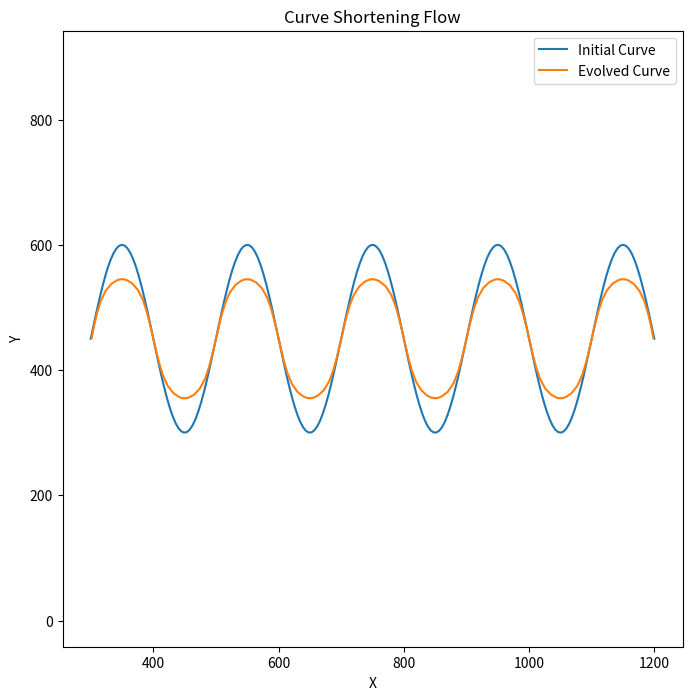

The matplotlib source for this figure:
import matplotlib.pyplot as plt
import numpy as np
import math

# Improved approach for curve shortening flow

# Define a function to parameterize a circle
def initialize_circle(num_points, radius):
    theta = np.linspace(0, 2 * np.pi, num_points, endpoint=False)
    x = radius * np.cos(theta)
    y = radius * np.sin(theta)
    return np.stack([x, y], axis=1)

def generate_sine_wave_points(num_points, period, amplitude, x_range, center):
    x = np.linspace(x_range[0], x_range[1], num_points)
    y = center[1] + amplitude * np.sin(2 * np.pi * (x - x_range[0]) / period)
    x += center[0] - (x_range[0] + x_range[1]) / 2
    return np.stack([x, y], axis=1)

# Parameters
period = 200
amplitude = 150
x_range = (300, 1200)  # Define the domain
center = (750, 450)  # Center of the sine wave

# Calculate curvature and normal using central differences
def curvature_and_normal(point_1, point_2, point_3):

    tan_1 = (point_3[0]-point_2[0], point_3[1]-point_2[1])
    tan_2 = (point_2[0]-point_1[0], point_2[1]-point_1[1])
        
    tan_1_norm = math.dist((0, 0), tan_1)
    tan_2_norm = math.dist((0, 0), tan_2)

    tan_1 = (tan_1[0]/tan_1_norm, tan_1[1]/tan_1_norm)
    tan_2 = (tan_2[0]/tan_2_norm, tan_2[1]/tan_2_norm)
        
    normal_vec = [tan_1[1]+tan_2[1], -(tan_1[0]+tan_2[0])]
    normal_vec[0] /= math.dist((0, 0), normal_vec)
    normal_vec[1] /= math.dist((0, 0), normal_vec)
    
    tan = ((tan_1[0] + tan_2[0])/2, (tan_1[1] + tan_2[1])/2)
    dtan = (tan_2[0]-tan_1[0], tan_2[1]-tan_1[1])

    # Curvature
    curvature = 2 * (tan_1[0]*tan_2[1] - tan_1[1]*tan_2[0]) / (tan_1_norm + tan_2_norm)
    #curvature = (tan[0]*dtan[1] - tan[1]*dtan[0])/(1)**(3/2)
    
    return curvature, normal_vec

# Update the curve using curve shortening flow
def update_curve(points, dt):

    curvatures = list()
    normal_vecs = list()

    for i in range(len(points)):
        point_2 = points[i]
        point_1 = points[i-1]
        point_3 = points[(i+1)%len(points)]
        curvature, normal = curvature_and_normal(point_1, point_2, point_3)
        curvatures.append(curvature)
        normal_vecs.append(normal)
    
    for i in range(len(points)):
        K = curvatures[i]
        N = normal_vecs[i]
        points[i][0] += dt * K * N[0]
        points[i][1] += dt * K * N[1]
    
    return points

# Smooth the curve periodically to ensure stability
def smooth_curve(points, smoothing_factor=0.01):
    num_points = len(points)
    smoothed_points = points.copy()
    for i in range(num_points):
        smoothed_points[i] = (1 - smoothing_factor) * points[i] + \
                             (smoothing_factor / 2) * (points[i - 1] + points[(i + 1) % num_points])
    return smoothed_points

# Simulation parameters
num_points = 200
radius = 1.0
dt = 1  # Time step
num_iterations = 1000  # Number of iterations
smoothing_interval = 10  # Interval for smoothing the curve

# Initialize the curve
points = generate_sine_wave_points(num_points, period, amplitude, x_range, center)

# Store the initial and final curves for plotting
initial_curve = points.copy()

# Evolve the curve
for i in range(num_iterations):
    points = update_curve(points, dt)
    """
    if i % smoothing_interval == 0:
        points = smooth_curve(points)"""

final_curve = points.copy()

# Plot the initial and final curves
plt.figure(figsize=(8, 8))
plt.plot(initial_curve[:, 0], initial_curve[:, 1], label='Initial Curve')
plt.plot(final_curve[:, 0], final_curve[:, 1], label='Evolved Curve')
plt.axis('equal')
plt.legend()
plt.title('Curve Shortening Flow')
plt.xlabel('X')
plt.ylabel('Y')
plt.show()
